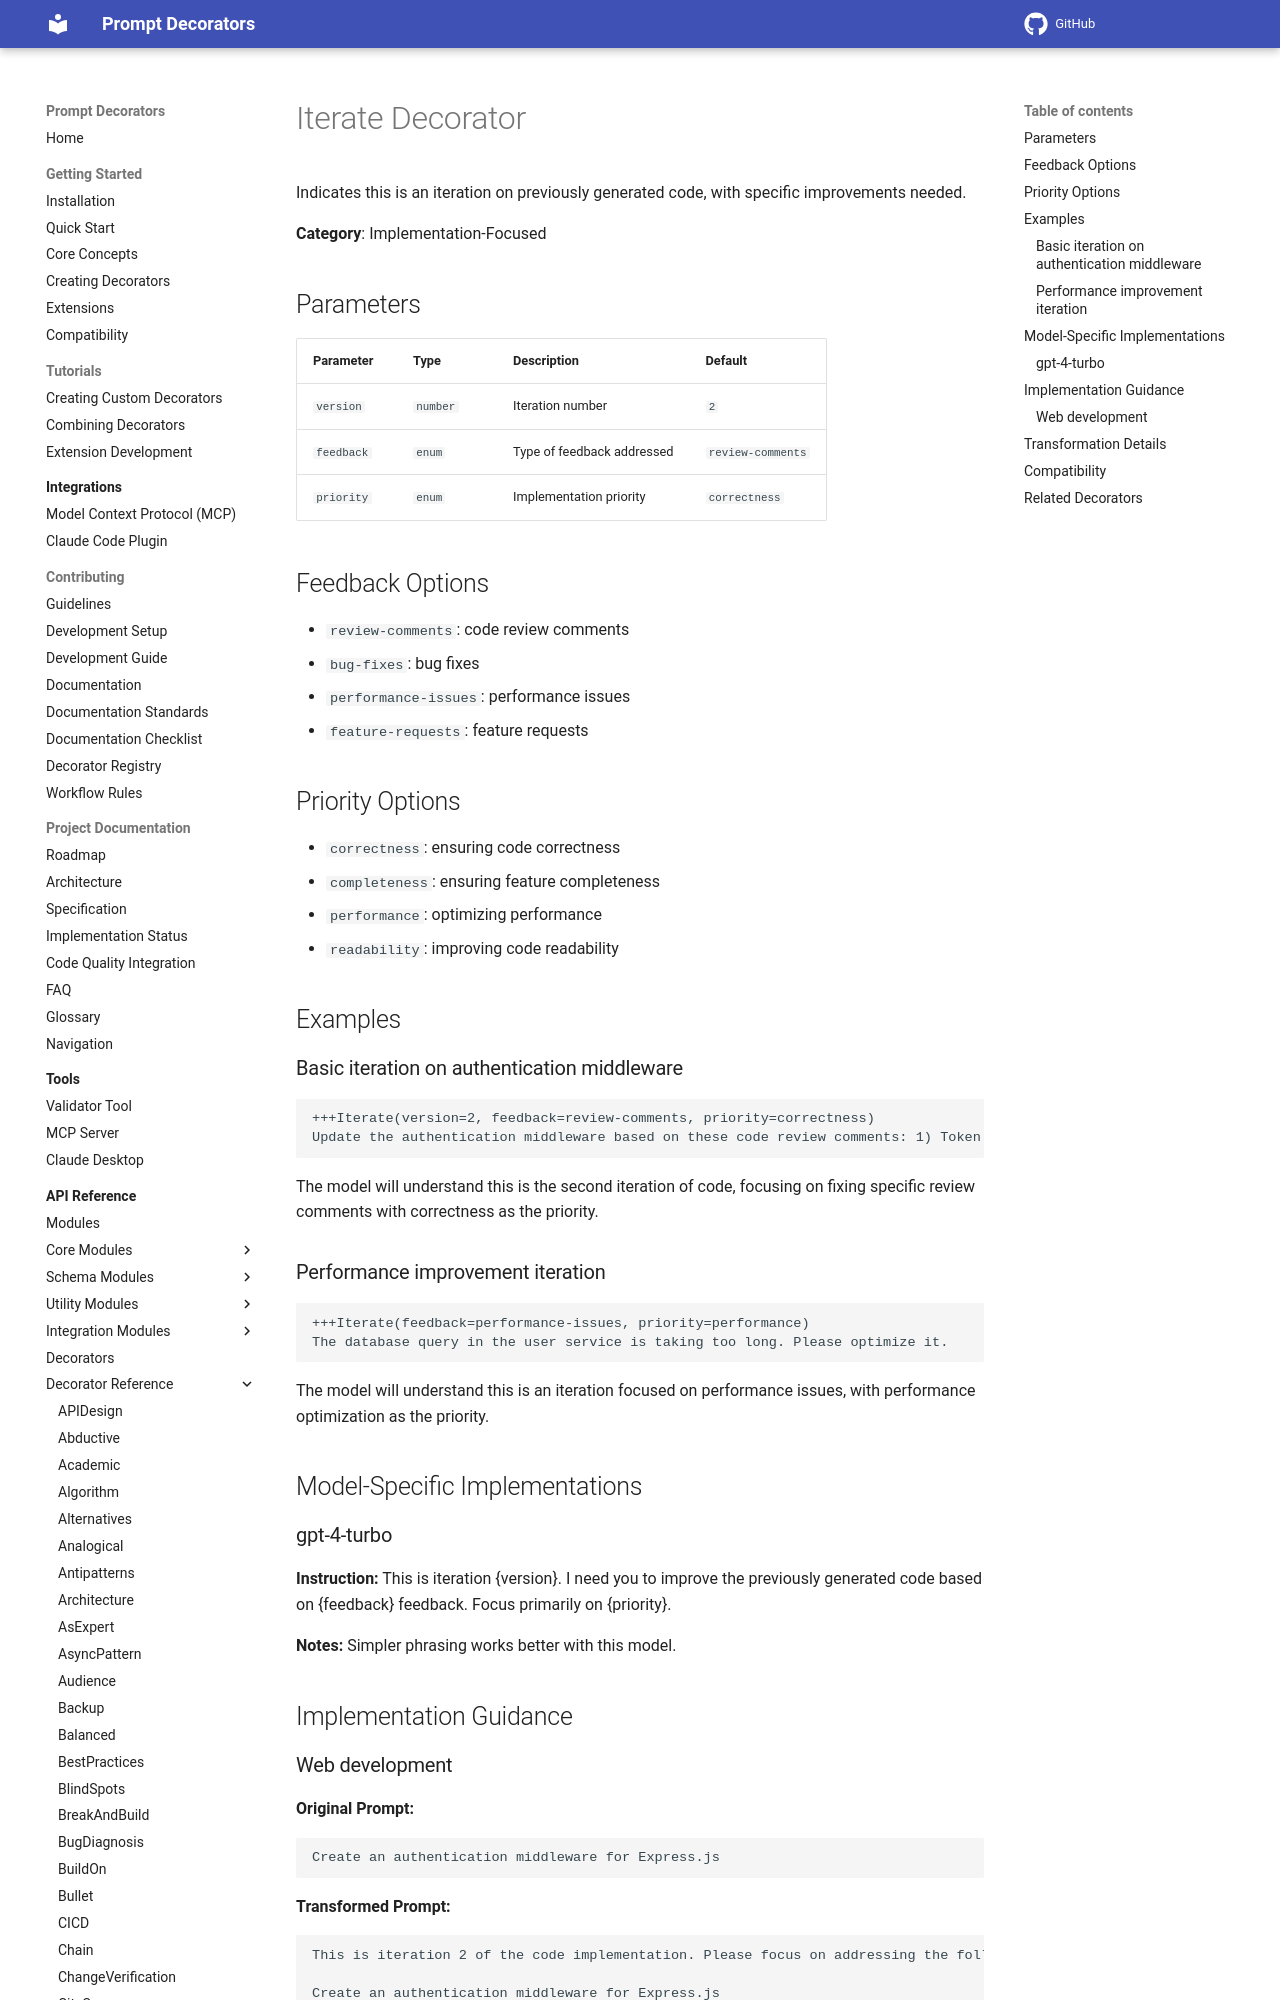

repository: synaptiai/prompt-decorators · page: api/decorators/Iterate/index.html · generator: mkdocs

# Iterate Decorator

Indicates this is an iteration on previously generated code, with specific improvements needed.

**Category**: Implementation-Focused

## Parameters

| Parameter | Type | Description | Default |
|-----------|------|-------------|--------|
| `version` | `number` | Iteration number | `2` |
| `feedback` | `enum` | Type of feedback addressed | `review-comments` |
| `priority` | `enum` | Implementation priority | `correctness` |

## Feedback Options

- `review-comments`: code review comments
- `bug-fixes`: bug fixes
- `performance-issues`: performance issues
- `feature-requests`: feature requests

## Priority Options

- `correctness`: ensuring code correctness
- `completeness`: ensuring feature completeness
- `performance`: optimizing performance
- `readability`: improving code readability

## Examples

### Basic iteration on authentication middleware

```
+++Iterate(version=2, feedback=review-comments, priority=correctness)
Update the authentication middleware based on these code review comments: 1) Token expiration is not properly checked, 2) Error messages are not consistent.
```

The model will understand this is the second iteration of code, focusing on fixing specific review comments with correctness as the priority.
